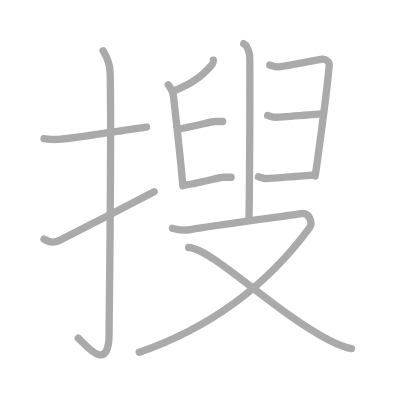
t = 0.00 s
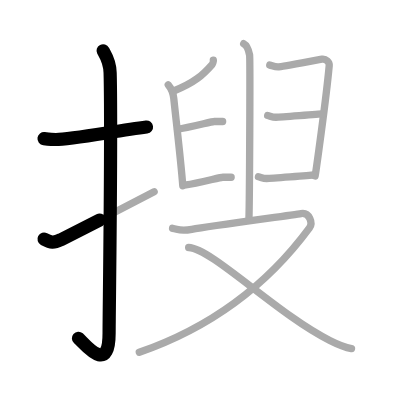
t = 2.50 s
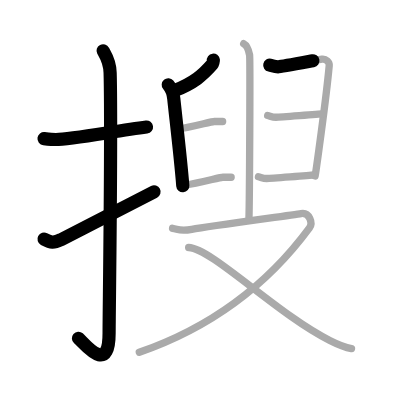
t = 5.25 s
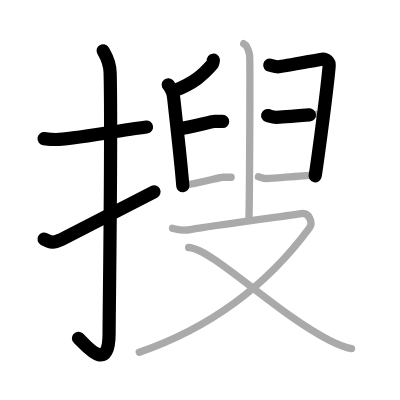
t = 7.75 s
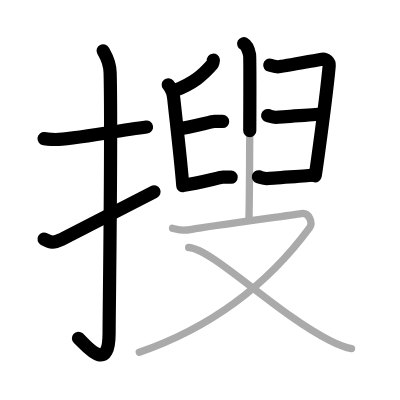
t = 10.50 s
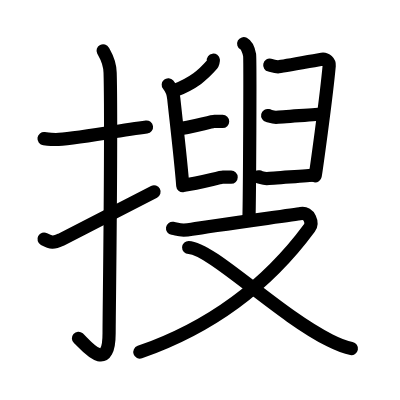
t = 13.00 s

The animated SVG that drew these frames (rendered in a browser with its animation timeline set to each time). Animation: 13 SMIL elements (animate=13); one cycle of 13.00 s.

<?xml version="1.0" standalone="no"?>
<!DOCTYPE svg PUBLIC "-//W3C//DTD SVG 1.1//EN"   "http://www.w3.org/Graphics/SVG/1.1/DTD/svg11.dtd">
<svg width="400px" height="400px"  version="1.1" xmlns="http://www.w3.org/2000/svg">
  <defs>
    <marker id="Triangle" viewBox="0 0 10 10" refX="0" refY="5" markerUnits="strokeWidth" markerWidth="3" style="stroke-opacity:0%;fill:#aaaaaa;" markerHeight="2" orient="auto">
      <path d="M 0 0 L 10 5 L 0 10 z" />
    </marker>
    
    <marker id="Arrow" viewBox="0 0 10 10" refX="5" refY="5" markerUnits="strokeWidth" markerWidth="1.8" style="stroke-opacity:0%;fill:#770000;" markerHeight="2" orient="auto">
      <path d="M 0 4 L 6 4 L 4 1 L 10 5 L 4 9 L 6 6 L 0 6 z" />
        <circle cx="5" cy="5" r="5" />
      </marker>
    
    <marker id="TriangleRed" viewBox="0 0 10 10" refX="0" refY="5" markerUnits="strokeWidth" markerWidth="3" style="stroke-opacity:0%;fill:#CC0000;" markerHeight="2" orient="auto">
      <path d="M 0 0 L 10 5 L 0 10 z" />
    </marker>
    
    <marker id="ArrowRed" viewBox="0 0 10 10" refX="5" refY="5" markerUnits="strokeWidth" markerWidth="1.8" style="stroke-opacity:0%;fill:#CC0000;" markerHeight="2" orient="auto">
      <path d="M 0 4 L 6 4 L 4 1 L 10 5 L 4 9 L 6 6 L 0 6 z" />
        <circle cx="5" cy="5" r="5" />
      </marker>
    
  </defs>
  
  <path style="fill:#ffffff; fill-opacity:100%; fill-rule:evenodd; stroke-width:0;" d="M 0 0 L 400px 0 L 400px 400px L 0 400px L 0 0" />

  <g transform="scale(3.6697247706422 3.6697247706422)">
<path style="fill:none; fill-opacity:0%; fill-rule:evenodd; stroke:#aaaaaa; stroke-opacity:100%; stroke-width: 1.5pt; stroke-linejoin:round; stroke-linecap:round;" d="M12 37.78c1.93 0.23 1.16 0.23 3.24 0.23c3.94 0 16.19-2.31 24.68-3.39"></path>
<path style="fill:none; fill-opacity:0%; fill-rule:evenodd; stroke:#aaaaaa; stroke-opacity:100%; stroke-width: 1.5pt; stroke-linejoin:round; stroke-linecap:round;" d="M28.1 13.83c0.53 1 1.82 2.71 1.91 6.01c0.44 15.86-0.28 65.54-0.28 70.94c0 11.71-6.76 2.72-8.4 1.36"></path>
<path style="fill:none; fill-opacity:0%; fill-rule:evenodd; stroke:#aaaaaa; stroke-opacity:100%; stroke-width: 1.5pt; stroke-linejoin:round; stroke-linecap:round;" d="M12 65.18c1.91 1.02 2.64 1.06 4.55 0.18C17.67 64.84 37.23 54.74 42 52.25"></path>
<path style="fill:none; fill-opacity:0%; fill-rule:evenodd; stroke:#aaaaaa; stroke-opacity:100%; stroke-width: 1.5pt; stroke-linejoin:round; stroke-linecap:round;" d="M58.14 16.4C58.17 16.6 57.98 17.37 57.79 17.59C55.3 20.42 52.99 22.55 47.32 24.8"></path>
<path style="fill:none; fill-opacity:0%; fill-rule:evenodd; stroke:#aaaaaa; stroke-opacity:100%; stroke-width: 1.5pt; stroke-linejoin:round; stroke-linecap:round;" d="M45.85 23.1C46.45 23.81 47.2 25.39 47.35 26.84C47.9 32.14 49.26 43.45 49.81 50.61"></path>
<path style="fill:none; fill-opacity:0%; fill-rule:evenodd; stroke:#aaaaaa; stroke-opacity:100%; stroke-width: 1.5pt; stroke-linejoin:round; stroke-linecap:round;" d="M73.51 17.74C74.22 17.9 74.79 18.22 75.78 18.22C76.77 18.22 86.58 16.29 87.72 16.13C88.86 15.97 89.8 16.93 89.71 17.9C88.86 27.24 86.01 47.3 85.87 47.95"></path>
<path style="fill:none; fill-opacity:0%; fill-rule:evenodd; stroke:#aaaaaa; stroke-opacity:100%; stroke-width: 1.5pt; stroke-linejoin:round; stroke-linecap:round;" d="M48.39 35.18C51.38 34.86 57.69 33.1 58.4 33.1C59.11 33.1 60.11 33.1 60.67 33.1"></path>
<path style="fill:none; fill-opacity:0%; fill-rule:evenodd; stroke:#aaaaaa; stroke-opacity:100%; stroke-width: 1.5pt; stroke-linejoin:round; stroke-linecap:round;" d="M72.94 31.48C73.65 31.64 74.22 31.96 75.21 31.96C76.2 31.96 86.94 31.14 88.08 30.98"></path>
<path style="fill:none; fill-opacity:0%; fill-rule:evenodd; stroke:#aaaaaa; stroke-opacity:100%; stroke-width: 1.5pt; stroke-linejoin:round; stroke-linecap:round;" d="M50.709138 50.371897C53.699138 50.051897 60.009138 48.291897 60.719138 48.291897C61.429138 48.291897 62.429138 48.291897 62.989138 48.291897"></path>
<path style="fill:none; fill-opacity:0%; fill-rule:evenodd; stroke:#aaaaaa; stroke-opacity:100%; stroke-width: 1.5pt; stroke-linejoin:round; stroke-linecap:round;" d="M70.421379 48.167328C71.131379 48.327328 71.701379 48.647328 72.691379 48.647328C73.681379 48.647328 84.421379 47.827328 85.561379 47.667328"></path>
<path style="fill:none; fill-opacity:0%; fill-rule:evenodd; stroke:#aaaaaa; stroke-opacity:100%; stroke-width: 1.5pt; stroke-linejoin:round; stroke-linecap:round;" d="M66.405086 11.905172C67.295086 12.375172 67.835086 14.025172 68.015086 14.975172C68.195086 15.915172 68.015086 53.885172 67.835086 59.785172"></path>
<path style="fill:none; fill-opacity:0%; fill-rule:evenodd; stroke:#aaaaaa; stroke-opacity:100%; stroke-width: 1.5pt; stroke-linejoin:round; stroke-linecap:round;" d="M47.02 62.21C48.7 62.48 48.93 63.07 52.26 62.48C57.5 61.54 79.71 58.6 82.02 58.2C84.33 57.8 85.32 60.74 84.33 62.09C72.38 78.3 56.82 89.44 37.96 96"></path>
<path style="fill:none; fill-opacity:0%; fill-rule:evenodd; stroke:#aaaaaa; stroke-opacity:100%; stroke-width: 1.5pt; stroke-linejoin:round; stroke-linecap:round;" d="M51.41 67.44C57.58 67.6 75.58 85.6 89.87 92.77C92.1 93.89 93.72 94.63 95.79 95"></path>

<path style="fill:none; fill-opacity:0%; fill-rule:evenodd; stroke:#000000; stroke-opacity:100%; stroke-width: 2.7pt; stroke-linejoin:round; stroke-linecap:round;" d="M12 37.78c1.93 0.23 1.16 0.23 3.24 0.23c3.94 0 16.19-2.31 24.68-3.39" pathLength="100" stroke-dashoffset="100" stroke-dasharray="100 105"><animate id="dashAnim1" attributeName="stroke-dashoffset" from="100" to="0" dur="1s" calcMode="linear" fill="freeze"/></path>
<path style="fill:none; fill-opacity:0%; fill-rule:evenodd; stroke:#000000; stroke-opacity:100%; stroke-width: 2.7pt; stroke-linejoin:round; stroke-linecap:round;" d="M28.1 13.83c0.53 1 1.82 2.71 1.91 6.01c0.44 15.86-0.28 65.54-0.28 70.94c0 11.71-6.76 2.72-8.4 1.36" pathLength="100" stroke-dashoffset="100" stroke-dasharray="100 105"><animate id="dashAnim2" attributeName="stroke-dashoffset" from="100" to="0" dur="1s" calcMode="linear" begin="dashAnim1.end" fill="freeze"/></path>
<path style="fill:none; fill-opacity:0%; fill-rule:evenodd; stroke:#000000; stroke-opacity:100%; stroke-width: 2.7pt; stroke-linejoin:round; stroke-linecap:round;" d="M12 65.18c1.91 1.02 2.64 1.06 4.55 0.18C17.67 64.84 37.23 54.74 42 52.25" pathLength="100" stroke-dashoffset="100" stroke-dasharray="100 105"><animate id="dashAnim3" attributeName="stroke-dashoffset" from="100" to="0" dur="1s" calcMode="linear" begin="dashAnim2.end" fill="freeze"/></path>
<path style="fill:none; fill-opacity:0%; fill-rule:evenodd; stroke:#000000; stroke-opacity:100%; stroke-width: 2.7pt; stroke-linejoin:round; stroke-linecap:round;" d="M58.14 16.4C58.17 16.6 57.98 17.37 57.79 17.59C55.3 20.42 52.99 22.55 47.32 24.8" pathLength="100" stroke-dashoffset="100" stroke-dasharray="100 105"><animate id="dashAnim4" attributeName="stroke-dashoffset" from="100" to="0" dur="1s" calcMode="linear" begin="dashAnim3.end" fill="freeze"/></path>
<path style="fill:none; fill-opacity:0%; fill-rule:evenodd; stroke:#000000; stroke-opacity:100%; stroke-width: 2.7pt; stroke-linejoin:round; stroke-linecap:round;" d="M45.85 23.1C46.45 23.81 47.2 25.39 47.35 26.84C47.9 32.14 49.26 43.45 49.81 50.61" pathLength="100" stroke-dashoffset="100" stroke-dasharray="100 105"><animate id="dashAnim5" attributeName="stroke-dashoffset" from="100" to="0" dur="1s" calcMode="linear" begin="dashAnim4.end" fill="freeze"/></path>
<path style="fill:none; fill-opacity:0%; fill-rule:evenodd; stroke:#000000; stroke-opacity:100%; stroke-width: 2.7pt; stroke-linejoin:round; stroke-linecap:round;" d="M73.51 17.74C74.22 17.9 74.79 18.22 75.78 18.22C76.77 18.22 86.58 16.29 87.72 16.13C88.86 15.97 89.8 16.93 89.71 17.9C88.86 27.24 86.01 47.3 85.87 47.95" pathLength="100" stroke-dashoffset="100" stroke-dasharray="100 105"><animate id="dashAnim6" attributeName="stroke-dashoffset" from="100" to="0" dur="1s" calcMode="linear" begin="dashAnim5.end" fill="freeze"/></path>
<path style="fill:none; fill-opacity:0%; fill-rule:evenodd; stroke:#000000; stroke-opacity:100%; stroke-width: 2.7pt; stroke-linejoin:round; stroke-linecap:round;" d="M48.39 35.18C51.38 34.86 57.69 33.1 58.4 33.1C59.11 33.1 60.11 33.1 60.67 33.1" pathLength="100" stroke-dashoffset="100" stroke-dasharray="100 105"><animate id="dashAnim7" attributeName="stroke-dashoffset" from="100" to="0" dur="1s" calcMode="linear" begin="dashAnim6.end" fill="freeze"/></path>
<path style="fill:none; fill-opacity:0%; fill-rule:evenodd; stroke:#000000; stroke-opacity:100%; stroke-width: 2.7pt; stroke-linejoin:round; stroke-linecap:round;" d="M72.94 31.48C73.65 31.64 74.22 31.96 75.21 31.96C76.2 31.96 86.94 31.14 88.08 30.98" pathLength="100" stroke-dashoffset="100" stroke-dasharray="100 105"><animate id="dashAnim8" attributeName="stroke-dashoffset" from="100" to="0" dur="1s" calcMode="linear" begin="dashAnim7.end" fill="freeze"/></path>
<path style="fill:none; fill-opacity:0%; fill-rule:evenodd; stroke:#000000; stroke-opacity:100%; stroke-width: 2.7pt; stroke-linejoin:round; stroke-linecap:round;" d="M50.709138 50.371897C53.699138 50.051897 60.009138 48.291897 60.719138 48.291897C61.429138 48.291897 62.429138 48.291897 62.989138 48.291897" pathLength="100" stroke-dashoffset="100" stroke-dasharray="100 105"><animate id="dashAnim9" attributeName="stroke-dashoffset" from="100" to="0" dur="1s" calcMode="linear" begin="dashAnim8.end" fill="freeze"/></path>
<path style="fill:none; fill-opacity:0%; fill-rule:evenodd; stroke:#000000; stroke-opacity:100%; stroke-width: 2.7pt; stroke-linejoin:round; stroke-linecap:round;" d="M70.421379 48.167328C71.131379 48.327328 71.701379 48.647328 72.691379 48.647328C73.681379 48.647328 84.421379 47.827328 85.561379 47.667328" pathLength="100" stroke-dashoffset="100" stroke-dasharray="100 105"><animate id="dashAnim10" attributeName="stroke-dashoffset" from="100" to="0" dur="1s" calcMode="linear" begin="dashAnim9.end" fill="freeze"/></path>
<path style="fill:none; fill-opacity:0%; fill-rule:evenodd; stroke:#000000; stroke-opacity:100%; stroke-width: 2.7pt; stroke-linejoin:round; stroke-linecap:round;" d="M66.405086 11.905172C67.295086 12.375172 67.835086 14.025172 68.015086 14.975172C68.195086 15.915172 68.015086 53.885172 67.835086 59.785172" pathLength="100" stroke-dashoffset="100" stroke-dasharray="100 105"><animate id="dashAnim11" attributeName="stroke-dashoffset" from="100" to="0" dur="1s" calcMode="linear" begin="dashAnim10.end" fill="freeze"/></path>
<path style="fill:none; fill-opacity:0%; fill-rule:evenodd; stroke:#000000; stroke-opacity:100%; stroke-width: 2.7pt; stroke-linejoin:round; stroke-linecap:round;" d="M47.02 62.21C48.7 62.48 48.93 63.07 52.26 62.48C57.5 61.54 79.71 58.6 82.02 58.2C84.33 57.8 85.32 60.74 84.33 62.09C72.38 78.3 56.82 89.44 37.96 96" pathLength="100" stroke-dashoffset="100" stroke-dasharray="100 105"><animate id="dashAnim12" attributeName="stroke-dashoffset" from="100" to="0" dur="1s" calcMode="linear" begin="dashAnim11.end" fill="freeze"/></path>
<path style="fill:none; fill-opacity:0%; fill-rule:evenodd; stroke:#000000; stroke-opacity:100%; stroke-width: 2.7pt; stroke-linejoin:round; stroke-linecap:round;" d="M51.41 67.44C57.58 67.6 75.58 85.6 89.87 92.77C92.1 93.89 93.72 94.63 95.79 95" pathLength="100" stroke-dashoffset="100" stroke-dasharray="100 105"><animate id="dashAnim13" attributeName="stroke-dashoffset" from="100" to="0" dur="1s" calcMode="linear" begin="dashAnim12.end" fill="freeze"/></path>

</g>

</svg>  
          
